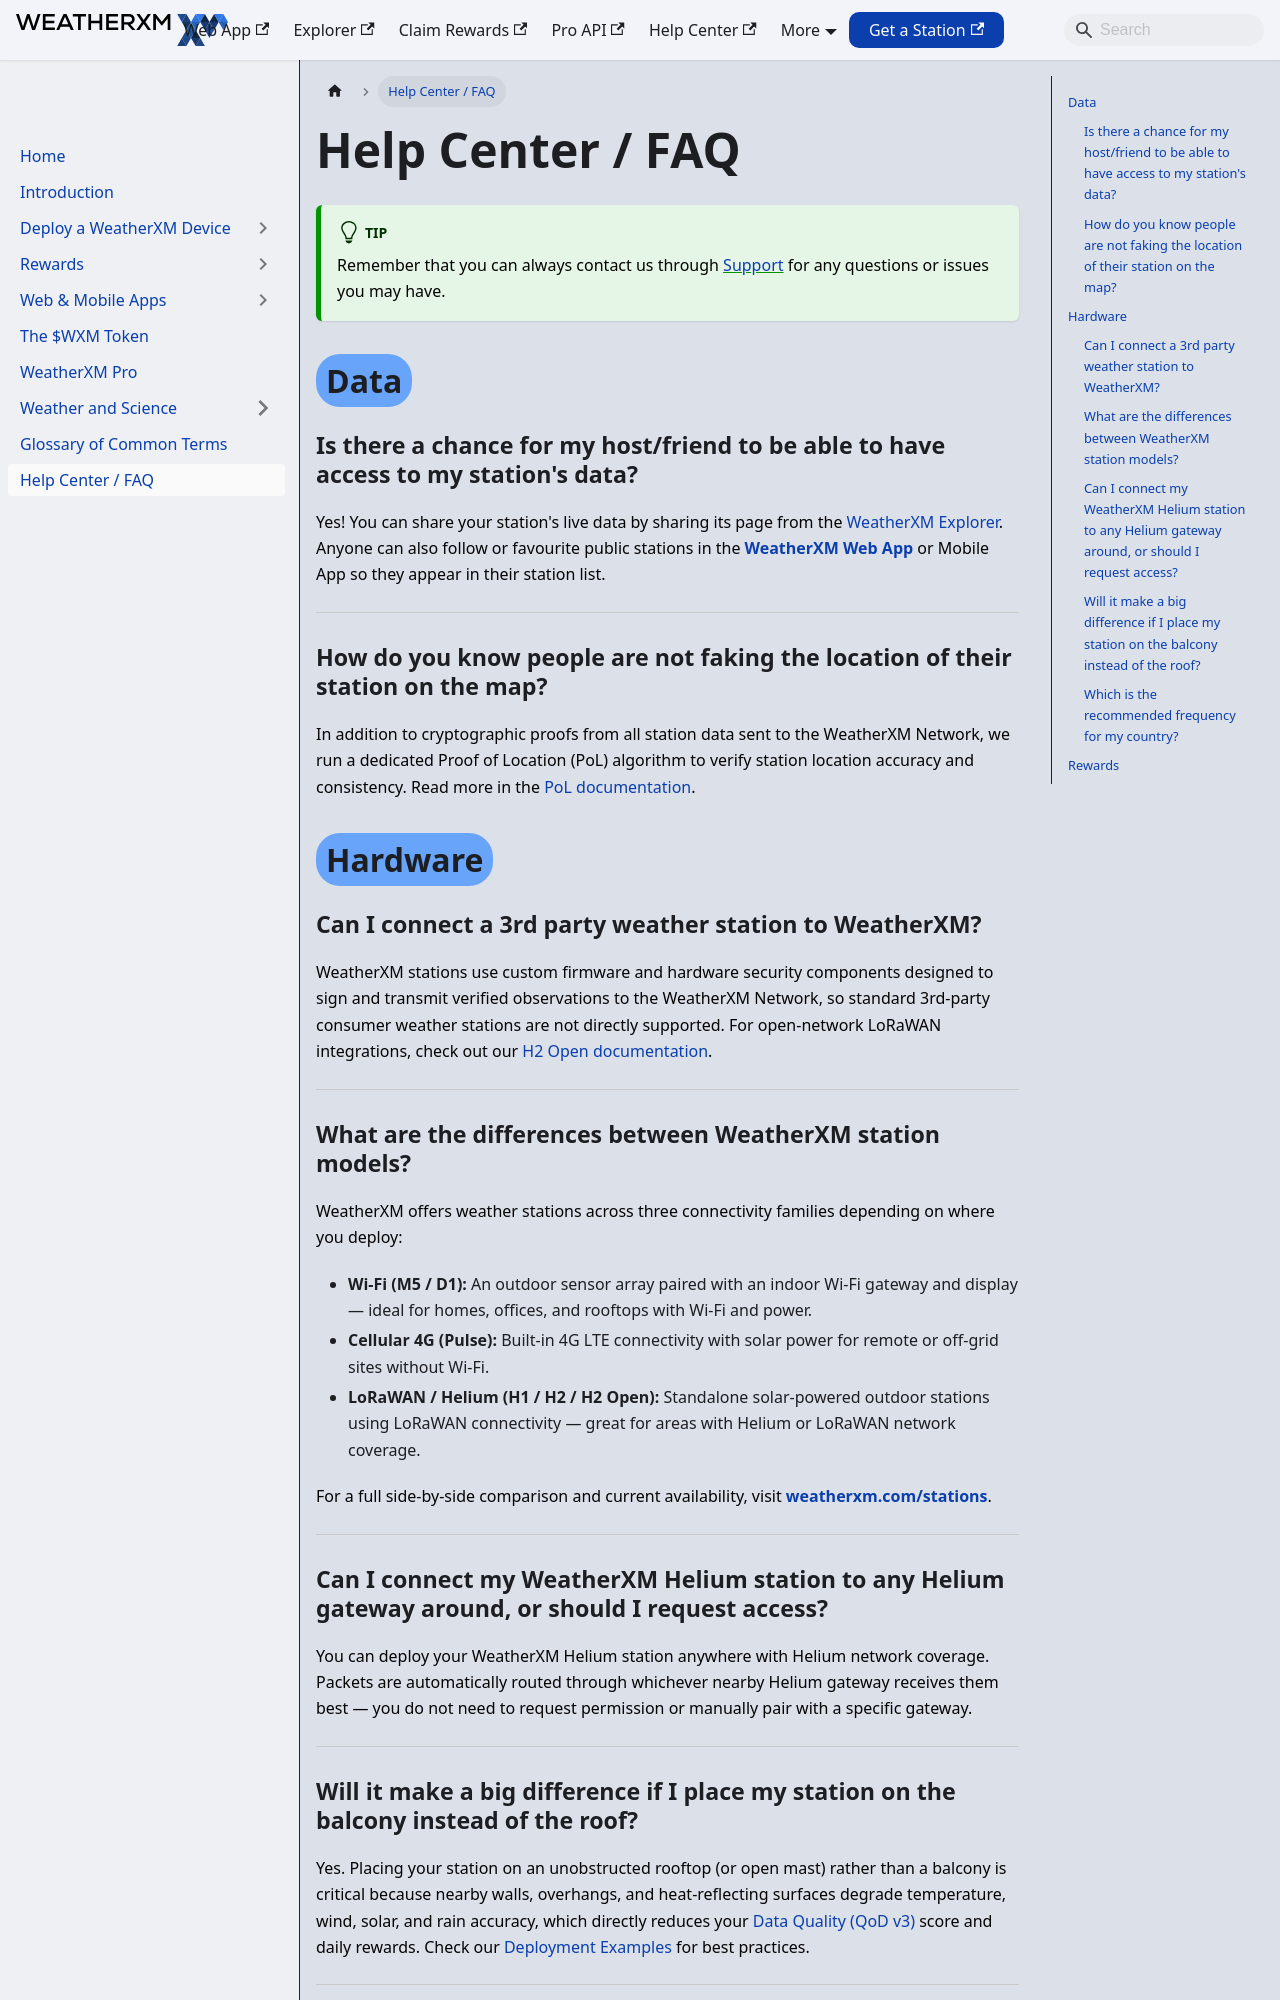

repository: WeatherXM/docs · page: faq.html · generator: docusaurus

# Help Center / FAQ

Canonical: https://docs.weatherxm.com/faq

Answers to common WeatherXM questions on station data, hardware, installation, connectivity, rewards, wallets, and ordering weather stations.

:::tip
Remember that you can always contact us through [Support](https://support.weatherxm.com) for any questions or issues you may have.
:::

## <Highlight color="#68a4f9">Data</Highlight>

### Is there a chance for my host/friend to be able to have access to my station's data?

Yes! You can share your station's live data by sharing its page from the [WeatherXM Explorer](https://explorer.weatherxm.com/). Anyone can also follow or favourite public stations in the **[WeatherXM Web App](https://app.weatherxm.com)** or Mobile App so they appear in their station list.

<hr />

### How do you know people are not faking the location of their station on the map?

In addition to cryptographic proofs from all station data sent to the WeatherXM Network, we run a dedicated Proof of Location (PoL) algorithm to verify station location accuracy and consistency. Read more in the [PoL documentation](/rewards/proof-of-location).

## <Highlight color="#68a4f9">Hardware</Highlight>

### Can I connect a 3rd party weather station to WeatherXM?

WeatherXM stations use custom firmware and hardware security components designed to sign and transmit verified observations to the WeatherXM Network, so standard 3rd-party consumer weather stations are not directly supported. For open-network LoRaWAN integrations, check out our [H2 Open documentation](/wxm-devices/h2-open/introduction).

<hr />

### What are the differences between WeatherXM station models?

WeatherXM offers weather stations across three connectivity families depending on where you deploy:

- **Wi-Fi (M5 / D1):** An outdoor sensor array paired with an indoor Wi-Fi gateway and display — ideal for homes, offices, and rooftops with Wi-Fi and power.
- **Cellular 4G (Pulse):** Built-in 4G LTE connectivity with solar power for remote or off-grid sites without Wi-Fi.
- **LoRaWAN / Helium (H1 / H2 / H2 Open):** Standalone solar-powered outdoor stations using LoRaWAN connectivity — great for areas with Helium or LoRaWAN network coverage.

For a full side-by-side comparison and current availability, visit **[weatherxm.com/stations](https://weatherxm.com/stations)**.

<hr />

### Can I connect my WeatherXM Helium station to any Helium gateway around, or should I request access?

You can deploy your WeatherXM Helium station anywhere with Helium network coverage. Packets are automatically routed through whichever nearby Helium gateway receives them best — you do not need to request permission or manually pair with a specific gateway.

<hr />
